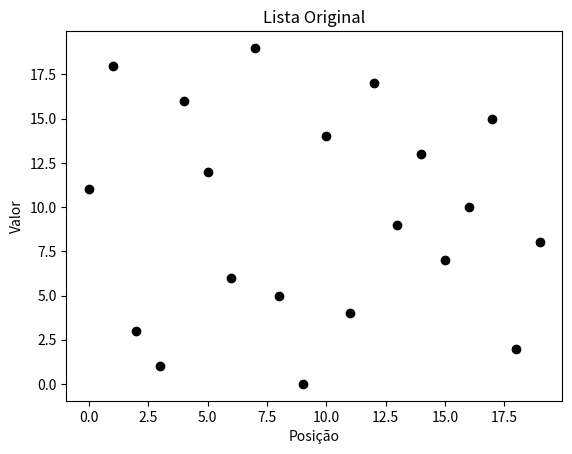

Write the Python code that produced this figure. (Note: this script raises an exception after producing the figure.)
# -*- coding: utf-8 -*-
import matplotlib.pyplot as plt #importando o módulo matplotlib

bubble = [11, 18, 3, 1, 16, 12, 6, 19, 5, 0, 14, 4, 17, 9, 13, 7, 10, 15, 2, 8] #aqui criamos a lista crua e fora de ordem.
print("Lista original: ", bubble) # imprimindo a lista original fora de ordem

a = 20 #aqui criamos uma variável com o número de itens da lista.
copo = 0 #aqui criamos a variável copo, que utilizaremos para realizar as trocas de itens.
count_troca = 0 #criamos um contador para as figuras conforme elas forem trocadas
count_it = 0 #mesma coisa com a iteração

plt.figure() #criamos aqui a figura em branco
plt.plot(range(a),bubble,'ok') #aqui preenchemos-na com os dados crus
plt.title("Lista Original") #título
plt.xlabel(u"Posição") #nomeamos o eixo X
plt.ylabel("Valor") #nomeamos o eixo Y
plt.savefig("fig/bubble-inicio.png") #salvamos a figura na pasta fig
plt.close #fecha a figura

for i in range(0 , a - 1): #vamos fazer ele rodar de novo e de novo.
    for j in range(i + 1, a): #o programa irá trabalhar com todos os itens, exceto o último.

        plt.figure() #criamos aqui a figura em branco
        plt.plot(range(a), bubble, 'ok') #aqui preenchemos-na com os dados crus
        plt.plot(i, bubble[i], 'or') #aqui preenchemos-na com os dados crus
        plt.plot(j, bubble[j], 'ob') #aqui preenchemos-na com os dados crus
        count_it = count_it+1 #aumentamos o contador da iteração que será usado pra nomear a figura
        plt.title(u"Iteração {}".format(count_it)) #título
        plt.xlabel(u"Posição") #nomeamos o eixo X
        plt.ylabel("Valor") #nomeamos o eixo Y
        plt.savefig("fig/bubble-it-{}.png".format(count_it)) #salvamos a figura na pasta fig
        plt.close #fecha a figura

        if bubble[i] > bubble[j]: #cada item da lista é comparado com o item a seguir. Se for maior, ele executa as ações que seguem.
            copo = bubble[i] #o item em questão vai para o copo.
            bubble[i] = bubble[j] #o item comparado vira o item em questão.
            bubble[j] = copo #o copo vira o item comparado
            #efetivamente, o que fizemos foi trocar um item pelo outro.

            plt.figure() #criamos aqui a figura em branco
            plt.plot(range(a),bubble,'ok') #aqui preenchemos-na com os dados após esta troca
            count_troca = count_troca+1 #aumentamos o contador de troca que será usado pra nomear a figura
            plt.title("Troca {}".format(count_troca)) #título
            plt.xlabel(u"Posição") #nomeamos o eixo X
            plt.ylabel("Valor") #nomeamos o eixo Y
            plt.savefig("fig/bubble-troca-{}.png".format(count_troca)) #salvamos a figura na pasta fig
            plt.close #fecha a figura

print("Lista em ordem crescente: ", bubble) #após ele repetir o loop 300 vezes imprimimos, por fim, o resultado.

plt.figure() #criamos aqui a figura em branco
plt.plot(range(a),bubble,'ok') #aqui preenchemos-na com os dados organizados
plt.title("Lista Final") #título
plt.xlabel(u"Posição") #nomeamos o eixo X
plt.ylabel("Valor") #nomeamos o eixo Y
plt.savefig("fig/bubble-fim.png") #salvamos a figura na pasta fig
plt.close #fecha a figura

print("Lista dos cinco maiores valores: ", bubble[a-5:]) #aqui ele imprime os cinco maiores valores

print("Lista dos cinco menores valores: ", bubble[:5]) #aqui ele imprime os cinco menores valores